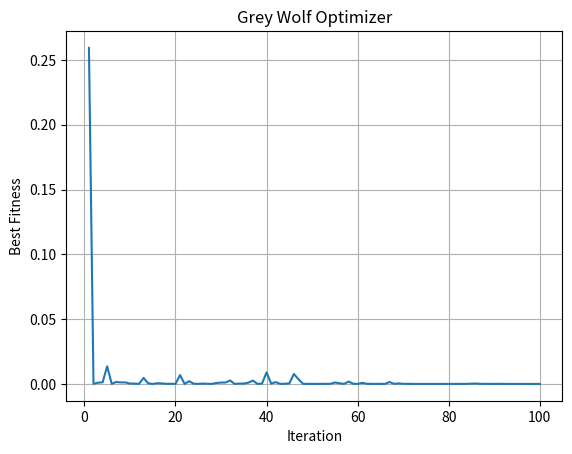

Here is the Python script that generated this plot:

import numpy as np
import matplotlib.pyplot as plt

np.random.seed(42)

def f(x):
    return x**2 + 4*x + 4

n = 30
iterations = 100
lower = -10
upper = 10

wolves = np.random.uniform(lower, upper, n)
alpha = beta = delta = 0
history = []

for t in range(iterations):
    fitness = np.array([f(x) for x in wolves])
    order = np.argsort(fitness)
    alpha, beta, delta = wolves[order[0]], wolves[order[1]], wolves[order[2]]
    a = 2 - 2 * t / iterations

    new_wolves = []

    for wolf in wolves:
        positions = []

        for leader in [alpha, beta, delta]:
            r1, r2 = np.random.rand(), np.random.rand()
            A = 2 * a * r1 - a
            C = 2 * r2
            D = abs(C * leader - wolf)
            positions.append(leader - A * D)

        new_wolves.append(np.clip(np.mean(positions), lower, upper))

    wolves = np.array(new_wolves)
    history.append(f(alpha))

best = wolves[np.argmin([f(x) for x in wolves])]

print("Best Solution:", round(best, 6))
print("Minimum Function Value:", round(f(best), 6))

plt.plot(range(1, iterations + 1), history)
plt.xlabel("Iteration")
plt.ylabel("Best Fitness")
plt.title("Grey Wolf Optimizer")
plt.grid(True)
plt.show()
